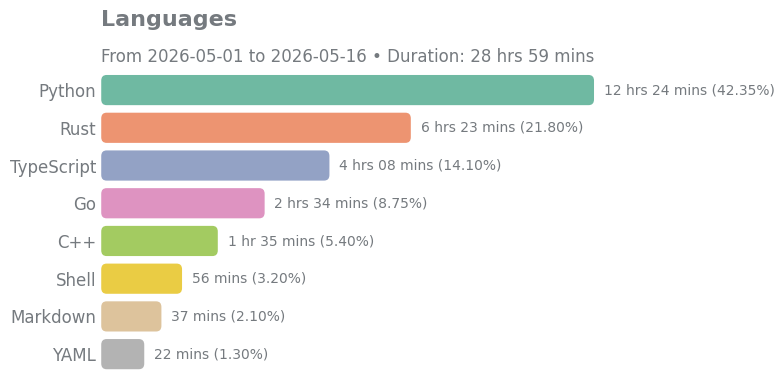

Here is the Python script that generated this plot:
import matplotlib.pyplot as plt
import seaborn as sns
import pandas as pd
from matplotlib.patches import FancyBboxPatch, Rectangle, Ellipse
from matplotlib.ticker import FuncFormatter
import os
import numpy as np


def create_language_usage_chart(
    start, end, time_spent, language_data, filename="lang_stats.svg"
):
    # Styling colors
    label_color = "#757A7F"
    annotation_color = "#757A7F"
    title_color = "#757A7F"

    df = pd.DataFrame(language_data, columns=["Language", "Percent", "Label"])
    df = df.sort_values("Percent", ascending=False).reset_index(drop=True)
    df["DisplayPercent"] = df["Percent"] ** 0.7

    colors = sns.color_palette("Set2", len(df), desat=0.8)

    sns.set_theme(style="white")
    sns.set_color_codes("pastel")

    fig, ax = plt.subplots(figsize=(8, 4))

    sns.barplot(
        data=df,
        x="DisplayPercent",
        y="Language",
        ax=ax,
        palette=colors,
    )

    new_patches = []
    for i, patch in enumerate(reversed(ax.patches)):
        bb = patch.get_bbox()
        p_bbox = FancyBboxPatch(
            (bb.xmin, bb.ymin),
            abs(bb.width),
            abs(bb.height),
            boxstyle="round,pad=0,rounding_size=0.15",
            ec="none",
            fc=colors[len(df) - 1 - i],
            mutation_aspect=1,
        )
        patch.remove()
        new_patches.append(p_bbox)

    for patch in new_patches:
        ax.add_patch(patch)

    max_val = max(df["DisplayPercent"])

    for i, (percent, display_percent, label) in enumerate(
        zip(df["Percent"], df["DisplayPercent"], df["Label"])
    ):
        ax.text(
            display_percent + max_val * 0.02,
            i,
            f"{label} ({percent:.2f}%)",
            va="center",
            ha="left",
            fontsize=10,
            fontweight="medium",
            color=annotation_color,
        )

    ax.set_yticklabels(ax.get_yticklabels(), color=label_color, fontsize=12)

    ax.text(
        0,
        1.15,
        "Languages",
        transform=ax.transAxes,
        fontsize=16,
        fontweight="bold",
        color=title_color,
    )

    ax.text(
        0,
        1.03,
        f"From {start} to {end} • Duration: {time_spent}",
        transform=ax.transAxes,
        fontsize=12,
        color=annotation_color,
    )

    ax.set_xlabel("")
    ax.set_ylabel("")
    ax.set_xticks([])
    ax.tick_params(axis="both", which="both", length=0)

    max_val = max(df["DisplayPercent"])
    ax.set_xlim(0, max_val * 1.25)

    sns.despine(left=True, bottom=True)

    plt.tight_layout()

    os.makedirs("results", exist_ok=True)
    output_path = os.path.join(os.getcwd(), "results", filename)
    plt.savefig(output_path, format="svg", transparent=True)
    plt.close()


def create_weekly_summary_chart(stats, filename="day_wise_stats.svg"):
    dates = list(stats.keys())
    raw_usages = [sum(day.values()) for day in stats.values()]
    total_usage = sum(raw_usages)

    if total_usage == 0:
        usages = [0 for _ in raw_usages]
    else:
        usages = [(u / total_usage) * 100 for u in raw_usages]

    df = pd.DataFrame({"dates": dates, "usage": usages})[::-1]

    text_color = "#757A7F"
    sns.set_theme(style="whitegrid")
    colors = sns.color_palette("Paired", len(df))

    fig, ax = plt.subplots(figsize=(10, 5))

    df["hue"] = df["dates"]
    bars = sns.barplot(
        data=df, x="dates", y="usage", hue="hue", palette=colors, ax=ax, legend=False
    )

    bar_info = []
    for patch in bars.patches:
        bb = patch.get_bbox()
        bar_info.append(
            {
                "x": bb.xmin,
                "y": bb.ymin,
                "width": bb.width,
                "height": bb.height,
                "color": patch.get_facecolor(),
            }
        )
    for patch in bars.patches[:]:
        patch.remove()

    # Draw custom rounded bars with shadow
    for info in bar_info:
        bar_height = info["height"]
        width = info["width"]
        x = info["x"]
        y = info["y"]
        color = info["color"]

        ellipse_height = width * 20
        radius = ellipse_height / 2

        # Shadow
        ax.add_patch(
            Rectangle(
                (x + 0.05, y - 0.2),
                width,
                bar_height - radius,
                color="gray",
                alpha=0.3,
                zorder=0,
            )
        )
        ax.add_patch(
            Ellipse(
                (x + width / 2 + 0.05, y + bar_height - radius - 0.2),
                width=width,
                height=ellipse_height,
                color="gray",
                alpha=0.3,
                zorder=0,
            )
        )

        # Bar
        ax.add_patch(
            Rectangle(
                (x, y), width, bar_height - radius, color=color, linewidth=0, zorder=1
            )
        )
        ax.add_patch(
            Ellipse(
                (x + width / 2, y + bar_height - radius),
                width=width,
                height=ellipse_height,
                color=color,
                linewidth=0,
                zorder=2,
            )
        )

    ax.set_ylabel("Usage (%)", fontsize=12, color=text_color)
    ax.set_xlabel("")
    ax.set_title(
        "Weekly Usage Summary", fontsize=14, weight="bold", pad=20, color=text_color
    )
    ax.yaxis.set_major_formatter(FuncFormatter(lambda y, _: f"{y:.0f}%"))
    ax.set_ylim(0, max(usages) * 1.15 if usages else 1)
    ax.tick_params(axis="x", labelrotation=45, labelsize=10, colors=text_color)
    ax.tick_params(axis="y", labelsize=10, colors=text_color)

    for spine in ax.spines.values():
        spine.set_color(text_color)

    sns.despine(left=True, bottom=True)

    plt.tight_layout()

    os.makedirs("results", exist_ok=True)
    output_path = os.path.join(os.getcwd(), "results", filename)
    plt.savefig(output_path, format="svg", dpi=300, transparent=True)
    plt.close()


if __name__ == "__main__":
    mock_language_data = [
        ("Python", 42.35, "12 hrs 24 mins"),
        ("Rust", 21.80, "6 hrs 23 mins"),
        ("TypeScript", 14.10, "4 hrs 08 mins"),
        ("Go", 8.75, "2 hrs 34 mins"),
        ("C++", 5.40, "1 hr 35 mins"),
        ("Shell", 3.20, "56 mins"),
        ("Markdown", 2.10, "37 mins"),
        ("YAML", 1.30, "22 mins"),
    ]

    start = "2026-05-01"
    end = "2026-05-16"
    time_spent = "28 hrs 59 mins"

    create_language_usage_chart(
        start=start,
        end=end,
        time_spent=time_spent,
        language_data=mock_language_data,
        filename="../results/lang_stats.svg",
    )
